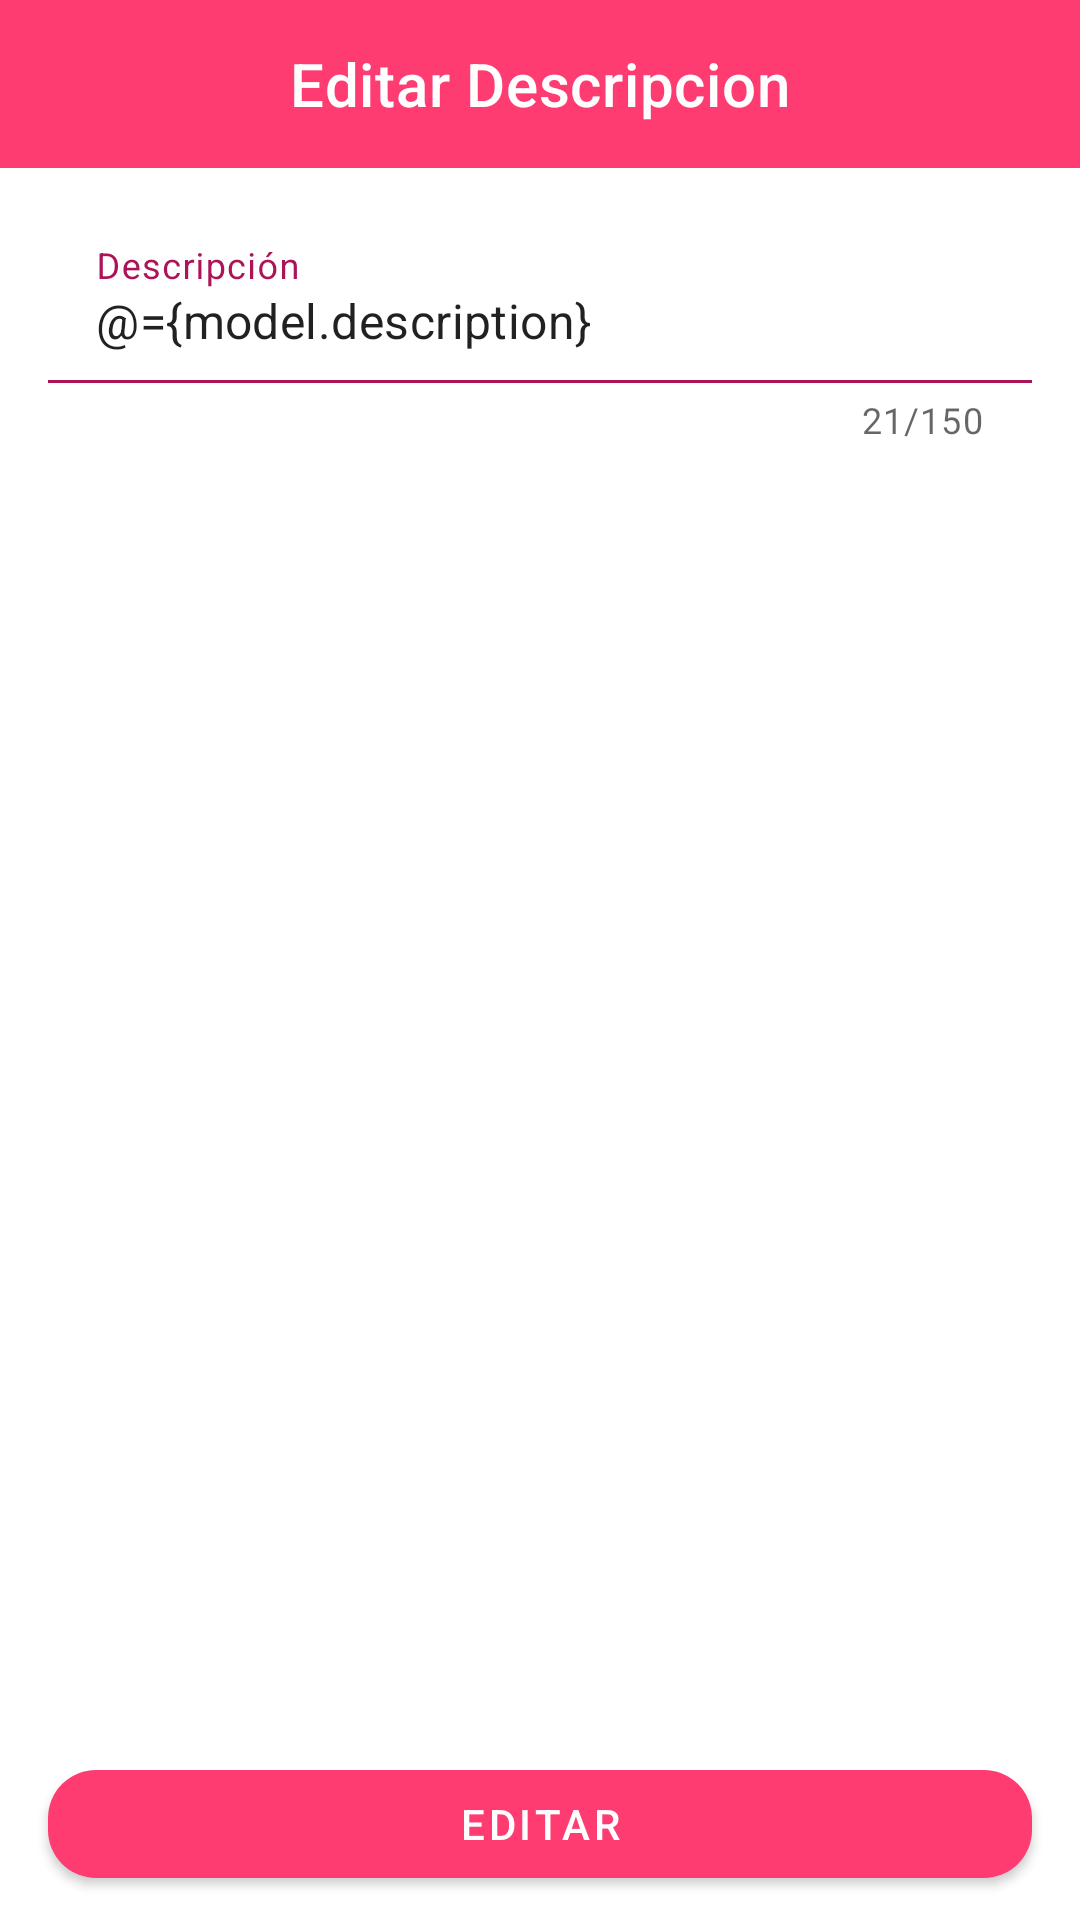

Reconstruct the res/layout file that produces this screen, plus the resources it refers to.
<!-- AndroidManifest.xml: application theme Theme.DatingApp -->
<!-- res/layout/fragment_edit_description.xml -->
<?xml version="1.0" encoding="utf-8"?>
<layout
    xmlns:android="http://schemas.android.com/apk/res/android"
    xmlns:app="http://schemas.android.com/apk/res-auto"
    xmlns:tools="http://schemas.android.com/tools">


    <data>
        <variable
            name="model"
            type="com.org.datingapp.features.onboarding.description.DescriptionViewModel" />
    </data>

    <androidx.constraintlayout.widget.ConstraintLayout
        android:layout_width="match_parent"
        android:layout_height="match_parent"
        tools:context=".features.home.profile.edit.description.EditDescriptionFragment">

        <com.google.android.material.appbar.AppBarLayout
            android:id="@+id/toolbar"
            android:layout_width="match_parent"
            android:layout_height="wrap_content"
            app:layout_constraintTop_toTopOf="parent"
            app:titleCentered="true">
            <com.google.android.material.appbar.MaterialToolbar
                android:id="@+id/topAppBar"
                android:layout_width="match_parent"
                android:layout_height="?attr/actionBarSize"
                app:title="@string/action_edit_description"
                app:titleCentered="true"
                app:navigationIcon="@drawable/ic_baseline_arrow_back_24"
                app:navigationIconTint="@color/white"
                style="@style/Widget.MaterialComponents.Toolbar.Primary"/>
        </com.google.android.material.appbar.AppBarLayout>

        <com.google.android.material.textfield.TextInputLayout
            android:id="@+id/description"
            style="@style/Widget.MaterialComponents.TextInputLayout.FilledBox"
            android:layout_width="0dp"
            android:layout_height="wrap_content"
            android:layout_marginStart="16dp"
            android:layout_marginTop="16dp"
            android:layout_marginEnd="16dp"
            android:hint="@string/prompt_on_boarding_description_hint"
            app:errorEnabled="true"
            app:boxBackgroundColor="@color/white"
            app:boxStrokeColor="@color/colorPrimaryDark"
            android:textColorHint="@color/colorPrimaryDark"
            app:hintTextColor="@color/colorPrimaryDark"
            app:endIconMode="custom"
            app:counterEnabled="true"
            app:counterMaxLength="150"
            app:layout_constraintEnd_toEndOf="parent"
            app:layout_constraintStart_toStartOf="parent"
            app:layout_constraintTop_toBottomOf="@id/toolbar">

            <com.google.android.material.textfield.TextInputEditText
                android:maxLength="150"
                android:layout_width="match_parent"
                android:layout_height="wrap_content"
                android:text="@={model.description}"
                android:inputType="textMultiLine|textShortMessage" />

        </com.google.android.material.textfield.TextInputLayout>


        <com.google.android.material.button.MaterialButton
            android:id="@+id/next_button"
            android:layout_width="0dp"
            android:layout_height="wrap_content"
            android:layout_marginStart="16dp"
            android:layout_marginEnd="16dp"
            android:layout_marginBottom="8dp"
            android:text="@string/action_edit"
            app:backgroundTint="@color/colorPrimary"
            app:cornerRadius="16dp"
            app:layout_constraintBottom_toTopOf="@id/cancel_button"
            app:layout_constraintEnd_toEndOf="parent"
            app:layout_constraintStart_toStartOf="parent" />


        <com.google.android.material.button.MaterialButton
            android:id="@+id/cancel_button"
            style="@style/Widget.MaterialComponents.Button.TextButton"
            android:visibility="gone"
            android:layout_width="0dp"
            android:layout_height="wrap_content"
            android:layout_marginStart="16dp"
            android:layout_marginEnd="16dp"
            android:layout_marginBottom="16dp"
            app:layout_constraintBottom_toBottomOf="parent"
            app:layout_constraintEnd_toEndOf="parent"
            app:layout_constraintStart_toStartOf="parent"
            android:text="@string/action_cancel"
            app:cornerRadius="16dp"
            app:strokeColor="@color/colorPrimary"
            app:strokeWidth="1dp"
            />




    </androidx.constraintlayout.widget.ConstraintLayout>
</layout>
<!-- resources referenced by this layout -->
<resources>
  <color name="colorPrimary">#FE3C72</color>
  <color name="colorPrimaryDark">@color/md_pink_800</color>
  <color name="white">#ffffff</color>
  <string name="action_cancel">Cancelar</string>
  <string name="action_edit">Editar</string>
  <string name="action_edit_description">Editar Descripcion</string>
  <string name="prompt_on_boarding_description_hint">Descripción</string>
  <style name="Theme.DatingApp" parent="Theme.MaterialComponents.DayNight.NoActionBar">
          <item name="android:forceDarkAllowed" tools:targetApi="q">false</item>
          
          <item name="colorPrimary">@color/colorPrimary</item>
          <item name="colorPrimaryVariant">@color/colorAccent</item>
          <item name="colorOnPrimary">@color/white</item>
          
          <item name="colorSecondary">@color/md_orange_200</item>
          <item name="colorSecondaryVariant">@color/md_orange_700</item>
          <item name="colorOnSecondary">@color/black</item>
          
          <item name="android:statusBarColor">?attr/colorPrimaryVariant</item>
          
          <item name="actionModeBackground">@color/md_grey_300</item>
      </style>
  <color name="md_pink_800">#AD1457</color>
  <color name="colorAccent">@color/md_orange_A400</color>
  <color name="md_orange_200">#FFCC80</color>
  <color name="md_orange_700">#F57C00</color>
  <color name="md_grey_300">#E0E0E0</color>
  <color name="md_orange_A400">#FF9100</color>
  <!-- not gathered from this repository: default colours our renderer supplied (Android Studio template values) -->
  <color name="black">#FF000000</color>
</resources>
